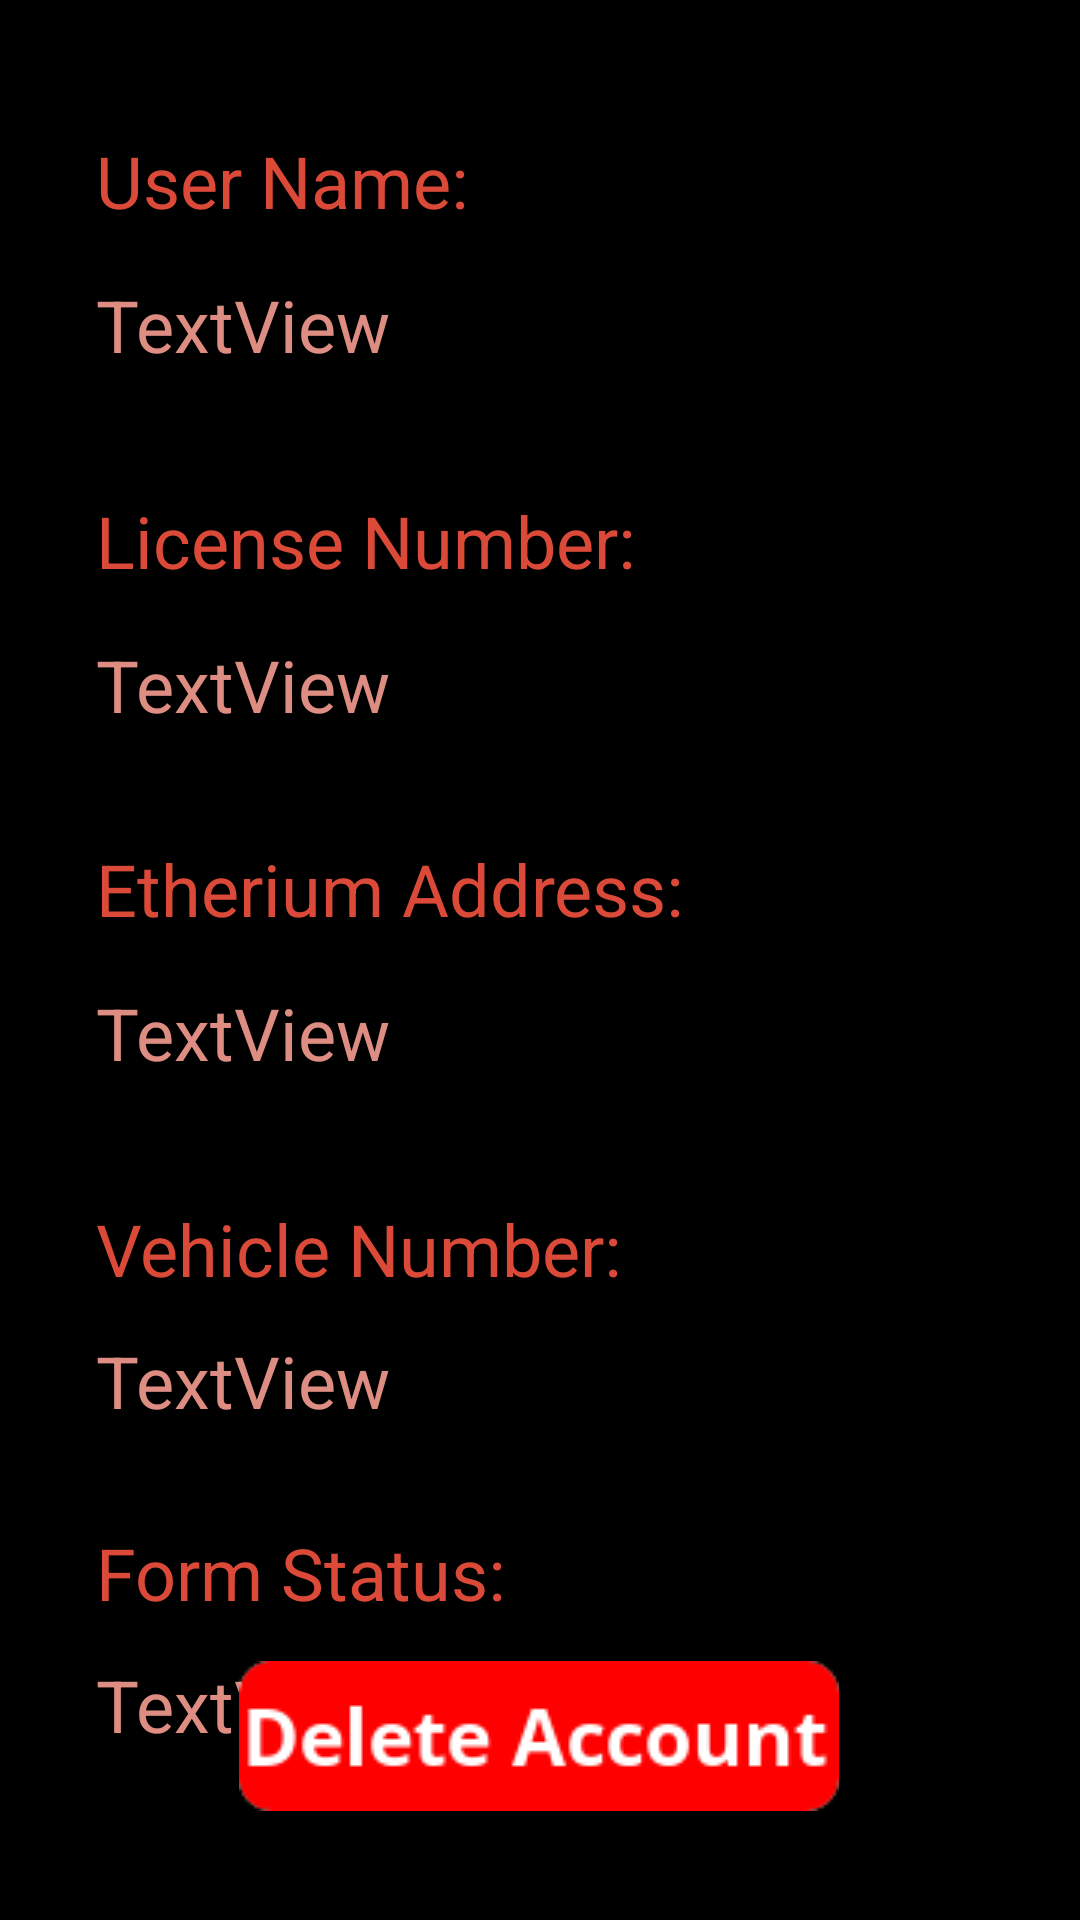

Android layout source for this screen:
<!-- AndroidManifest.xml: application theme AppTheme -->
<!-- res/layout/activity_user_info.xml -->
<?xml version="1.0" encoding="utf-8"?>
<androidx.constraintlayout.widget.ConstraintLayout xmlns:android="http://schemas.android.com/apk/res/android"
    xmlns:app="http://schemas.android.com/apk/res-auto"
    xmlns:tools="http://schemas.android.com/tools"
    android:layout_width="match_parent"
    android:layout_height="match_parent"
    android:background="@color/black"
    tools:context=".UserInfo">

    <TextView
        android:id="@+id/textView1"
        android:layout_width="wrap_content"
        android:layout_height="wrap_content"
        android:layout_marginStart="32dp"
        android:layout_marginTop="44dp"
        android:text="User Name:"
        android:textColor="@color/appColor"
        android:textSize="24sp"
        app:layout_constraintStart_toStartOf="parent"
        app:layout_constraintTop_toTopOf="parent" />

    <TextView
        android:id="@+id/name"
        android:layout_width="wrap_content"
        android:layout_height="wrap_content"
        android:layout_marginStart="32dp"
        android:layout_marginTop="92dp"
        android:text="TextView"
        android:textColor="#de8d83"
        android:textSize="24sp"
        app:layout_constraintStart_toStartOf="parent"
        app:layout_constraintTop_toTopOf="parent" />

    <TextView
        android:id="@+id/textView3"
        android:layout_width="wrap_content"
        android:layout_height="wrap_content"
        android:layout_marginStart="32dp"
        android:layout_marginTop="164dp"
        android:text="License Number:"
        android:textColor="@color/appColor"
        android:textSize="24sp"
        app:layout_constraintStart_toStartOf="parent"
        app:layout_constraintTop_toTopOf="parent" />

    <TextView
        android:id="@+id/license"
        android:layout_width="wrap_content"
        android:layout_height="wrap_content"
        android:layout_marginStart="32dp"
        android:layout_marginTop="212dp"
        android:text="TextView"
        android:textColor="#de8d83"
        android:textSize="24sp"
        app:layout_constraintStart_toStartOf="parent"
        app:layout_constraintTop_toTopOf="parent" />

    <TextView
        android:id="@+id/textView5"
        android:layout_width="wrap_content"
        android:layout_height="wrap_content"
        android:layout_marginStart="32dp"
        android:layout_marginTop="280dp"
        android:text="Etherium Address:"
        android:textColor="@color/appColor"
        android:textSize="24sp"
        app:layout_constraintStart_toStartOf="parent"
        app:layout_constraintTop_toTopOf="parent" />

    <TextView
        android:id="@+id/eth"
        android:layout_width="wrap_content"
        android:layout_height="wrap_content"
        android:layout_marginStart="32dp"
        android:layout_marginTop="328dp"
        android:text="TextView"
        android:textColor="#de8d83"
        android:textSize="24sp"
        app:layout_constraintStart_toStartOf="parent"
        app:layout_constraintTop_toTopOf="parent" />

    <TextView
        android:id="@+id/textView7"
        android:layout_width="wrap_content"
        android:layout_height="wrap_content"
        android:layout_marginStart="32dp"
        android:layout_marginTop="508dp"
        android:text="Form Status:"
        android:textColor="@color/appColor"
        android:textSize="24sp"
        app:layout_constraintStart_toStartOf="parent"
        app:layout_constraintTop_toTopOf="parent" />

    <TextView
        android:id="@+id/fstatus"
        android:layout_width="wrap_content"
        android:layout_height="wrap_content"
        android:layout_marginStart="32dp"
        android:layout_marginTop="552dp"
        android:text="TextView"
        android:textColor="#de8d83"
        android:textSize="24sp"
        app:layout_constraintStart_toStartOf="parent"
        app:layout_constraintTop_toTopOf="parent" />

    <TextView
        android:id="@+id/textView8"
        android:layout_width="wrap_content"
        android:layout_height="wrap_content"
        android:layout_marginStart="32dp"
        android:layout_marginTop="400dp"
        android:text="Vehicle Number:"
        android:textColor="@color/appColor"
        android:textSize="24sp"
        app:layout_constraintStart_toStartOf="parent"
        app:layout_constraintTop_toTopOf="parent" />

    <TextView
        android:id="@+id/vehNo"
        android:layout_width="wrap_content"
        android:layout_height="wrap_content"
        android:layout_marginStart="32dp"
        android:layout_marginTop="444dp"
        android:text="TextView"
        android:textColor="#de8d83"
        android:textSize="24sp"
        app:layout_constraintStart_toStartOf="parent"
        app:layout_constraintTop_toTopOf="parent" />

    <ImageButton
        android:id="@+id/signUI"
        android:layout_width="204dp"
        android:layout_height="51dp"
        android:layout_marginBottom="36dp"
        app:layout_constraintBottom_toBottomOf="parent"
        app:layout_constraintEnd_toEndOf="parent"
        app:layout_constraintHorizontal_bias="0.497"
        app:layout_constraintStart_toStartOf="parent"
        app:srcCompat="@drawable/delete" />


</androidx.constraintlayout.widget.ConstraintLayout>
<!-- resources referenced by this layout -->
<resources>
  <color name="appColor">#db4a39</color>
  <color name="black">#000000</color>
  <!-- drawable delete: png bitmap (drawable-v24, 2669 bytes) -->
  <style name="AppTheme" parent="Theme.AppCompat.Light.DarkActionBar">
          
          <item name="colorPrimary">@color/appColor</item>
          <item name="colorPrimaryDark">@color/black</item>
          <item name="colorAccent">@color/colorAccent</item>
      </style>
  <color name="colorAccent">#03DAC5</color>
</resources>
